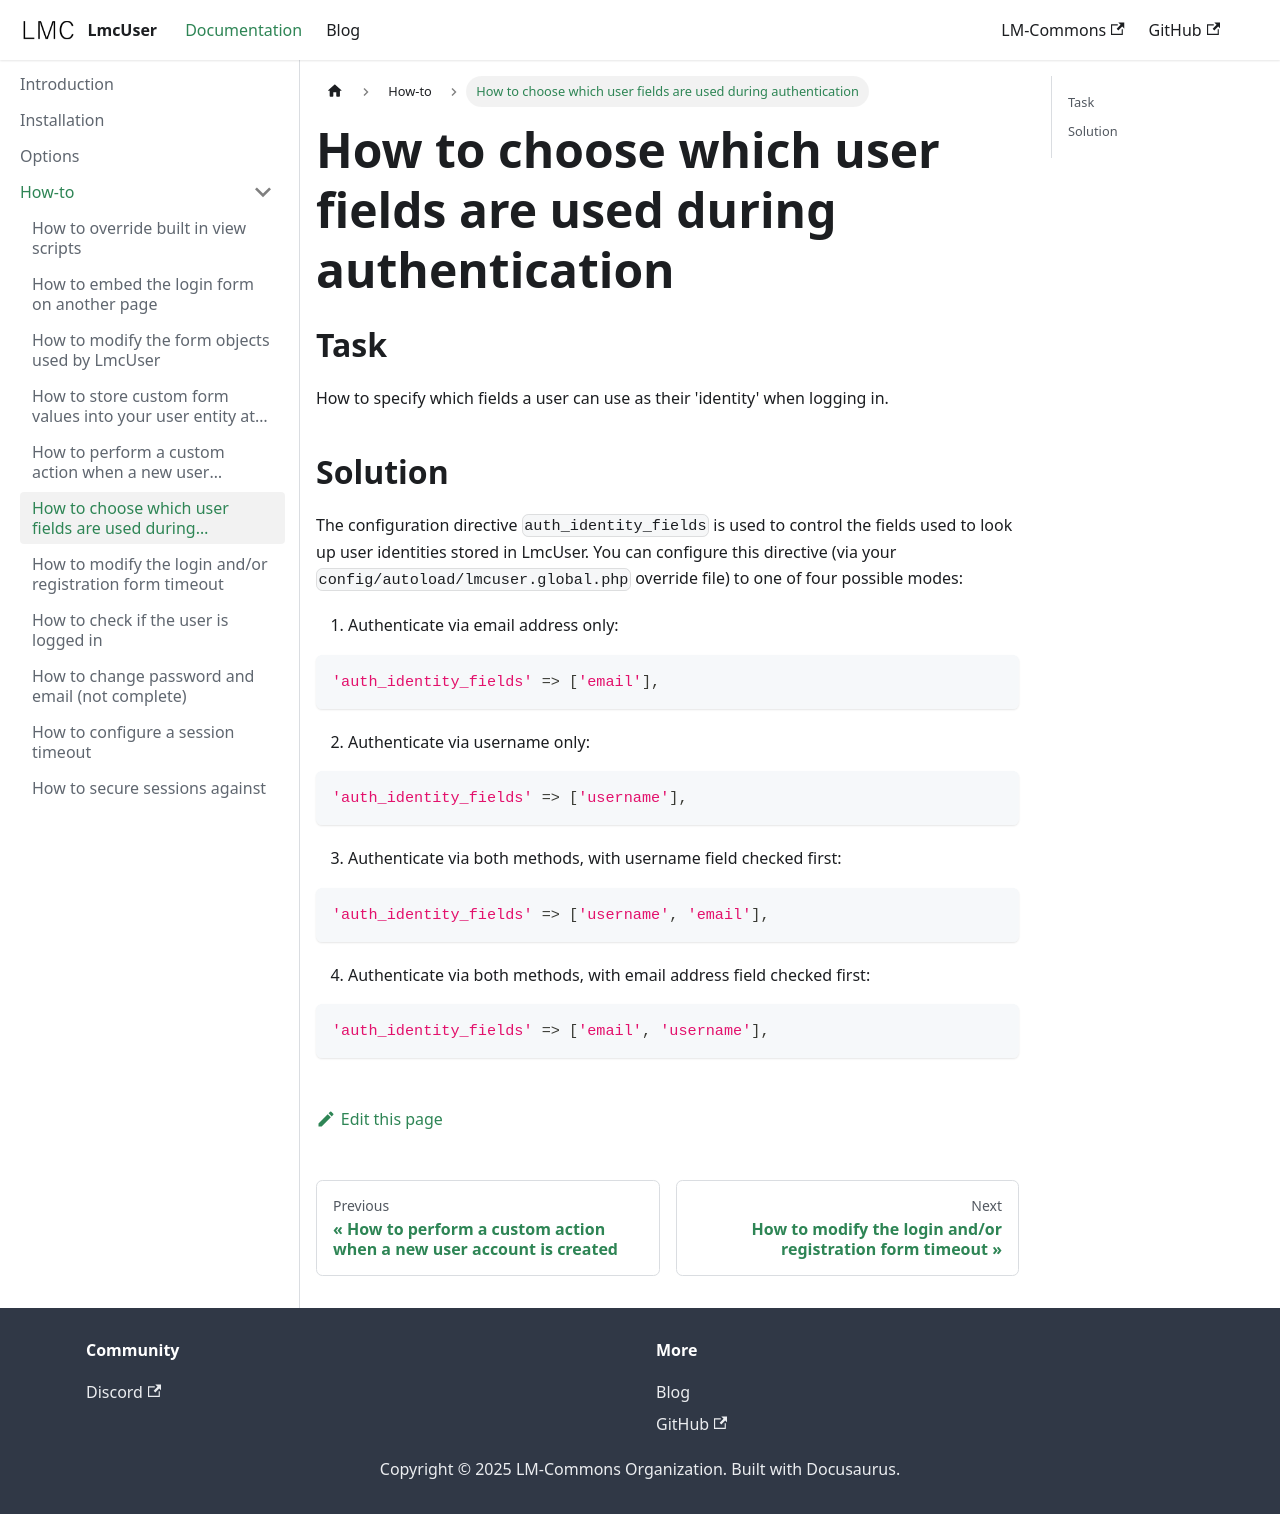

repository: LM-Commons/LmcUser · page: docs/howto/how-to-choose-which-user-fields-are-used-during-authentication.html · generator: docusaurus

---
sidebar_position: 6
---
# How to choose which user fields are used during authentication

## Task
How to specify which fields a user can use as their 'identity' when logging in.

## Solution

The configuration directive `auth_identity_fields` is used to control the fields used to look up user identities stored in LmcUser.  You can configure this directive (via your `config/autoload/lmcuser.global.php` override file) to one of four possible modes:

1. Authenticate via email address only:
```php
'auth_identity_fields' => ['email'],
```
2. Authenticate via username only:
```php
'auth_identity_fields' => ['username'],
```

3. Authenticate via both methods, with username field checked first:
```php
'auth_identity_fields' => ['username', 'email'],
```

4. Authenticate via both methods, with email address field checked first:
```php
'auth_identity_fields' => ['email', 'username'],
```
